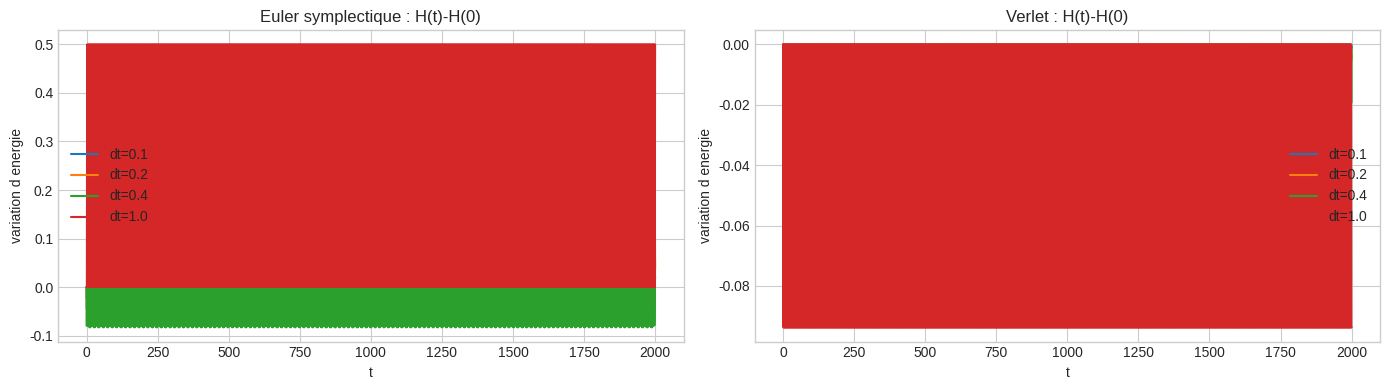
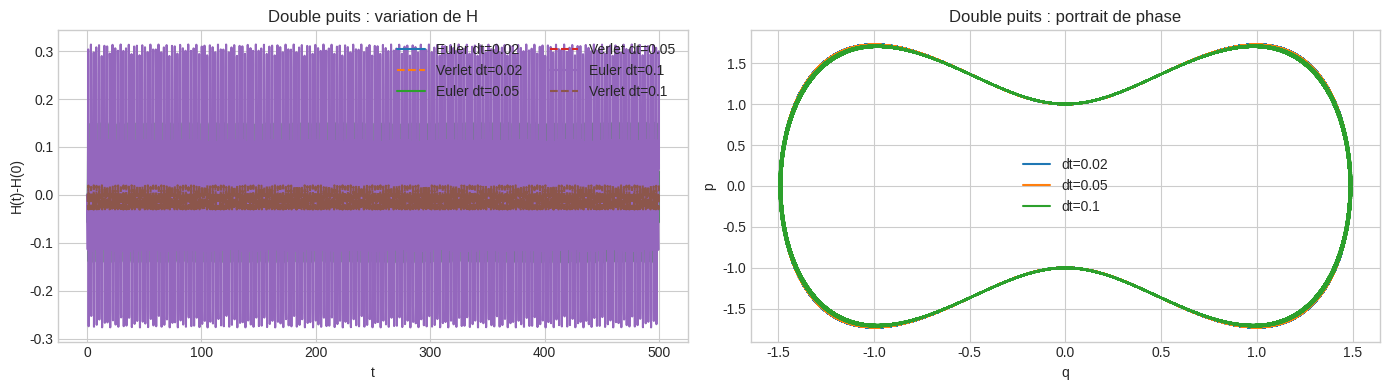

Write the Python code that produced these figures, in order.
import numpy as np
import matplotlib.pyplot as plt

plt.style.use('seaborn-v0_8-whitegrid')

def V_quadratic(q):
    return 0.5 * q**2

def grad_quadratic(q):
    return q

def V_double_well(q):
    return (q**2 - 1.0)**2

def grad_double_well(q):
    return 4.0 * q * (q**2 - 1.0)

def H(q, p, potential):
    return 0.5 * p**2 + potential(q)


def symplectic_euler(q0, p0, dt, T, grad_V):
    n = int(round(T / dt))
    t = dt * np.arange(n + 1)
    q, p = np.empty(n + 1), np.empty(n + 1)
    q[0], p[0] = q0, p0
    for k in range(n):
        p[k + 1] = p[k] - dt * grad_V(q[k])
        q[k + 1] = q[k] + dt * p[k + 1]
    return t, q, p

def verlet(q0, p0, dt, T, grad_V):
    n = int(round(T / dt))
    t = dt * np.arange(n + 1)
    q, p = np.empty(n + 1), np.empty(n + 1)
    q[0], p[0] = q0, p0
    for k in range(n):
        p_half = p[k] - 0.5 * dt * grad_V(q[k])
        q[k + 1] = q[k] + dt * p_half
        p[k + 1] = p_half - 0.5 * dt * grad_V(q[k + 1])
    return t, q, p


q0, p0, T = 1.0, 0.0, 2000.0
dts = [0.1, 0.2, 0.4, 1.0]
fig, ax = plt.subplots(1, 2, figsize=(14, 4))
for dt in dts:
    t, qe, pe = symplectic_euler(q0, p0, dt, T, grad_quadratic)
    t, qv, pv = verlet(q0, p0, dt, T, grad_quadratic)
    ax[0].plot(t, H(qe, pe, V_quadratic) - H(qe[0], pe[0], V_quadratic), label=f'dt={dt}')
    ax[1].plot(t, H(qv, pv, V_quadratic) - H(qv[0], pv[0], V_quadratic), label=f'dt={dt}')
ax[0].set_title('Euler symplectique : H(t)-H(0)')
ax[1].set_title('Verlet : H(t)-H(0)')
for a in ax:
    a.set_xlabel('t')
    a.set_ylabel('variation d energie')
    a.legend()
plt.tight_layout()


q0, p0, T = 0.0, 1.0, 500.0
dts = [0.02, 0.05, 0.1]
fig, ax = plt.subplots(1, 2, figsize=(14, 4))
for dt in dts:
    t, qe, pe = symplectic_euler(q0, p0, dt, T, grad_double_well)
    t, qv, pv = verlet(q0, p0, dt, T, grad_double_well)
    He = H(qe, pe, V_double_well)
    Hv = H(qv, pv, V_double_well)
    ax[0].plot(t, He - He[0], label=f'Euler dt={dt}')
    ax[0].plot(t, Hv - Hv[0], '--', label=f'Verlet dt={dt}')
    ax[1].plot(qv, pv, label=f'dt={dt}')
ax[0].set_title('Double puits : variation de H')
ax[0].set_xlabel('t')
ax[0].set_ylabel('H(t)-H(0)')
ax[0].legend(ncol=2)
ax[1].set_title('Double puits : portrait de phase')
ax[1].set_xlabel('q')
ax[1].set_ylabel('p')
ax[1].legend()
plt.tight_layout()
